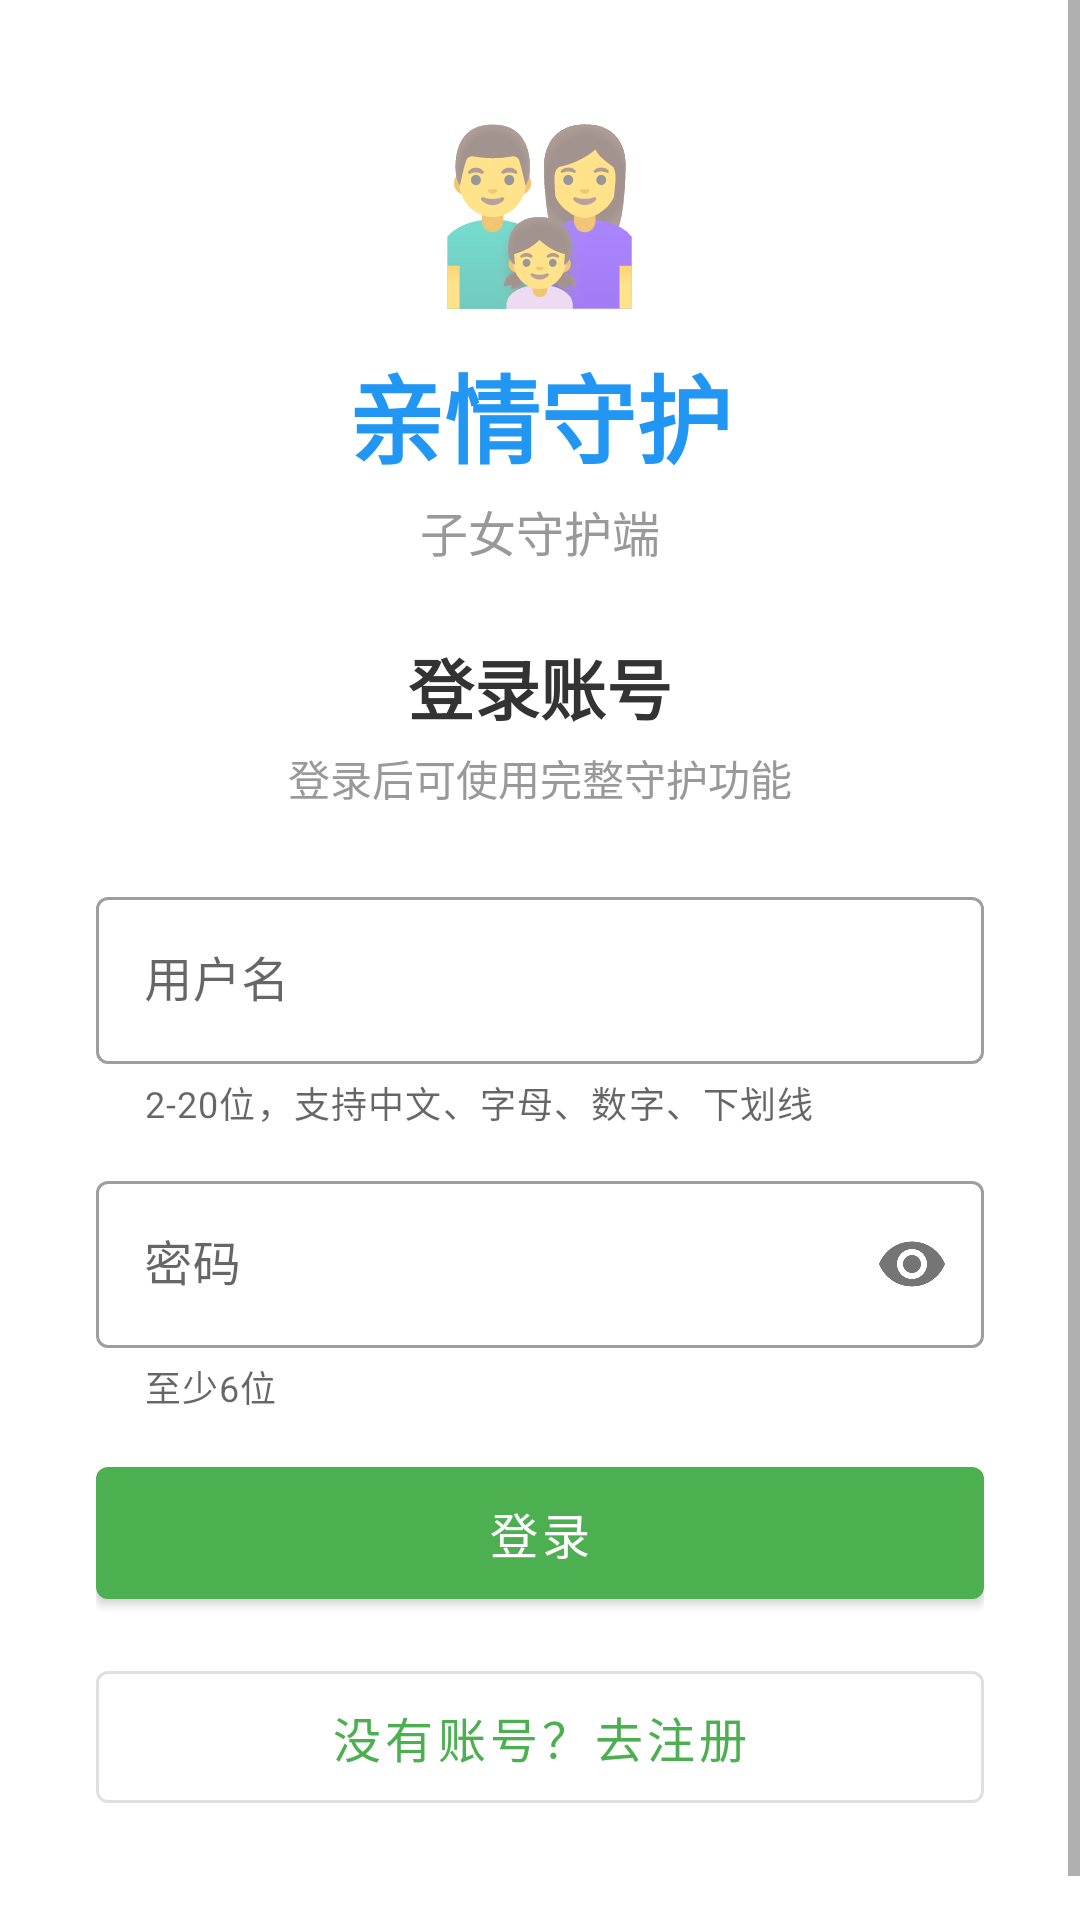

Produce the Android XML layout that renders to this screen, including the resource entries it uses.
<!-- AndroidManifest.xml: activity theme Theme.FamilyGuardian -->
<!-- res/layout/activity_login.xml -->
<?xml version="1.0" encoding="utf-8"?>
<ScrollView xmlns:android="http://schemas.android.com/apk/res/android"
    xmlns:app="http://schemas.android.com/apk/res-auto"
    android:layout_width="match_parent"
    android:layout_height="match_parent"
    android:fillViewport="true"
    android:background="@android:color/white">

    <LinearLayout
        android:layout_width="match_parent"
        android:layout_height="wrap_content"
        android:orientation="vertical"
        android:gravity="center"
        android:padding="32dp">

        
        <TextView
            android:layout_width="wrap_content"
            android:layout_height="wrap_content"
            android:text="👨‍👩‍👧"
            android:textSize="56sp"
            android:layout_marginBottom="8dp"/>

        <TextView
            android:layout_width="wrap_content"
            android:layout_height="wrap_content"
            android:text="亲情守护"
            android:textSize="32sp"
            android:textStyle="bold"
            android:textColor="#2196F3"
            android:layout_marginBottom="4dp"/>

        <TextView
            android:layout_width="wrap_content"
            android:layout_height="wrap_content"
            android:text="子女守护端"
            android:textSize="16sp"
            android:textColor="#999999"
            android:layout_marginBottom="24dp"/>

        
        <TextView
            android:id="@+id/tvTitle"
            android:layout_width="wrap_content"
            android:layout_height="wrap_content"
            android:text="登录账号"
            android:textSize="22sp"
            android:textStyle="bold"
            android:textColor="#333333"
            android:layout_marginBottom="4dp"/>

        <TextView
            android:id="@+id/tvSubtitle"
            android:layout_width="wrap_content"
            android:layout_height="wrap_content"
            android:text="登录后可使用完整守护功能"
            android:textSize="14sp"
            android:textColor="#999999"
            android:layout_marginBottom="24dp"/>

        
        <com.google.android.material.textfield.TextInputLayout
            android:id="@+id/tilUsername"
            android:layout_width="match_parent"
            android:layout_height="wrap_content"
            android:hint="用户名"
            app:helperText="2-20位，支持中文、字母、数字、下划线"
            app:helperTextEnabled="true"
            style="@style/Widget.MaterialComponents.TextInputLayout.OutlinedBox"
            android:layout_marginBottom="12dp">

            <com.google.android.material.textfield.TextInputEditText
                android:id="@+id/etUsername"
                android:layout_width="match_parent"
                android:layout_height="wrap_content"
                android:inputType="text"
                android:maxLines="1"
                android:maxLength="20"/>

        </com.google.android.material.textfield.TextInputLayout>

        
        <com.google.android.material.textfield.TextInputLayout
            android:id="@+id/tilPassword"
            android:layout_width="match_parent"
            android:layout_height="wrap_content"
            android:hint="密码"
            app:helperText="至少6位"
            app:helperTextEnabled="true"
            app:passwordToggleEnabled="true"
            style="@style/Widget.MaterialComponents.TextInputLayout.OutlinedBox"
            android:layout_marginBottom="12dp">

            <com.google.android.material.textfield.TextInputEditText
                android:id="@+id/etPassword"
                android:layout_width="match_parent"
                android:layout_height="wrap_content"
                android:inputType="textPassword"
                android:maxLines="1"
                android:maxLength="32"/>

        </com.google.android.material.textfield.TextInputLayout>

        
        <com.google.android.material.textfield.TextInputLayout
            android:id="@+id/tilConfirmPassword"
            android:layout_width="match_parent"
            android:layout_height="wrap_content"
            android:hint="确认密码"
            app:helperText="请再次输入密码"
            app:helperTextEnabled="true"
            app:passwordToggleEnabled="true"
            style="@style/Widget.MaterialComponents.TextInputLayout.OutlinedBox"
            android:layout_marginBottom="16dp"
            android:visibility="gone">

            <com.google.android.material.textfield.TextInputEditText
                android:id="@+id/etConfirmPassword"
                android:layout_width="match_parent"
                android:layout_height="wrap_content"
                android:inputType="textPassword"
                android:maxLines="1"
                android:maxLength="32"/>

        </com.google.android.material.textfield.TextInputLayout>

        
        <com.google.android.material.button.MaterialButton
            android:id="@+id/btnLogin"
            android:layout_width="match_parent"
            android:layout_height="56dp"
            android:text="登录"
            android:textSize="16sp"
            android:layout_marginBottom="12dp"/>

        
        <com.google.android.material.button.MaterialButton
            android:id="@+id/btnRegister"
            android:layout_width="match_parent"
            android:layout_height="56dp"
            android:text="没有账号？去注册"
            android:textSize="16sp"
            style="@style/Widget.MaterialComponents.Button.OutlinedButton"
            android:layout_marginBottom="16dp"/>

        
        <LinearLayout
            android:id="@+id/layoutLoading"
            android:layout_width="wrap_content"
            android:layout_height="wrap_content"
            android:orientation="horizontal"
            android:gravity="center_vertical"
            android:layout_marginTop="8dp"
            android:visibility="gone">

            <ProgressBar
                android:id="@+id/progressBar"
                android:layout_width="24dp"
                android:layout_height="24dp"
                android:layout_marginEnd="8dp"/>

            <TextView
                android:id="@+id/tvLoadingHint"
                android:layout_width="wrap_content"
                android:layout_height="wrap_content"
                android:text="正在处理，请稍候..."
                android:textSize="14sp"
                android:textColor="#999999"
                android:visibility="gone"/>

        </LinearLayout>

        
        <TextView
            android:id="@+id/tvError"
            android:layout_width="wrap_content"
            android:layout_height="wrap_content"
            android:layout_marginTop="12dp"
            android:textColor="#F44336"
            android:textSize="14sp"
            android:visibility="gone"
            android:drawableStart="@android:drawable/ic_dialog_alert"
            android:drawablePadding="4dp"/>

    </LinearLayout>
</ScrollView>
<!-- resources referenced by this layout -->
<resources>
  <style name="Theme.FamilyGuardian" parent="Theme.MaterialComponents.DayNight.DarkActionBar">
          <item name="colorPrimary">@color/primary</item>
          <item name="colorPrimaryDark">@color/primary_dark</item>
          <item name="colorAccent">@color/accent</item>
      </style>
  <color name="primary">#FF4CAF50</color>
  <color name="primary_dark">#FF388E3C</color>
  <color name="accent">#FFFF9800</color>
</resources>
